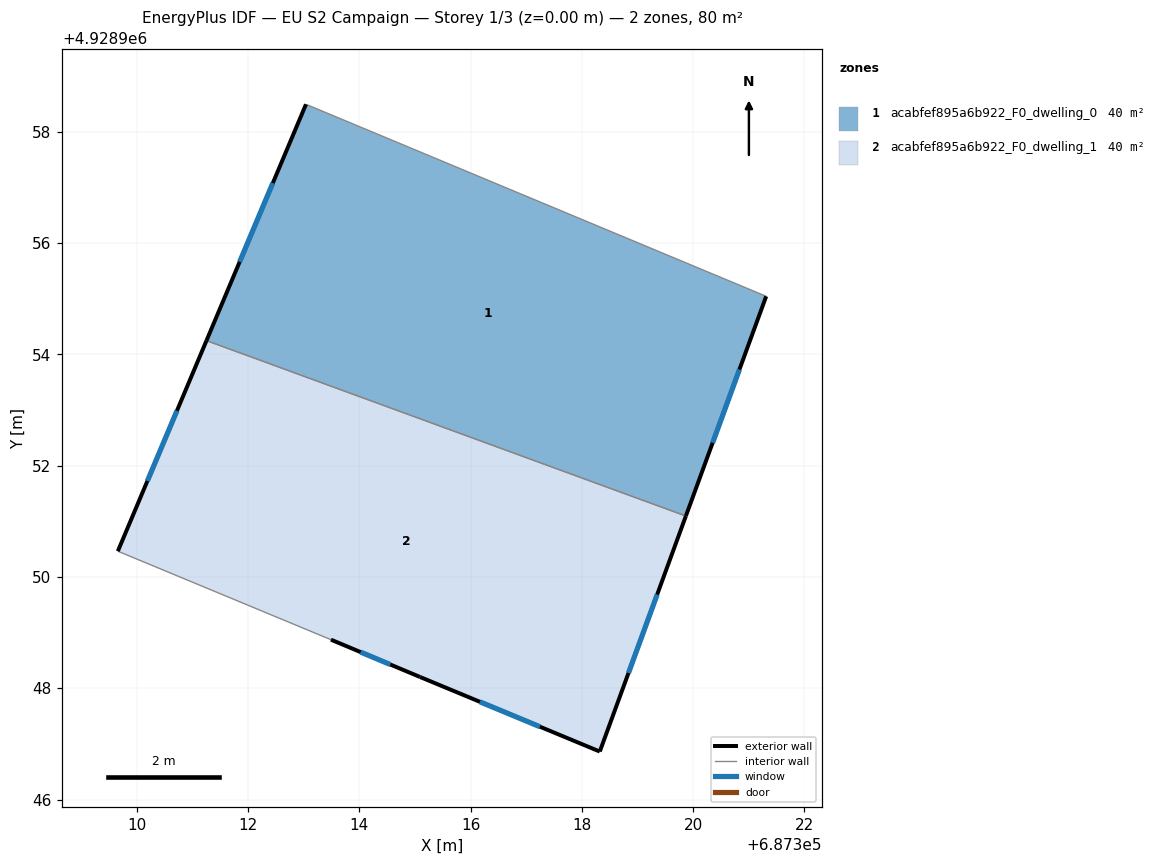
=== STOREY PLAN SPEC (per zone: floor XY polygon, exterior-wall plan segments, windows/doors) ===
zone 1: acabfef895a6b922_F0_dwelling_0  (39.9 m²)
  floor: (687319.87, 4928951.10) (687321.31, 4928955.04) (687313.04, 4928958.49) (687311.26, 4928954.25)
  exterior wall: (687321.31, 4928955.04) – (687319.87, 4928951.10)  [4.2 m]
    window: (687320.83, 4928953.73) – (687320.35, 4928952.41)  [1.4 m²]
  exterior wall: (687311.26, 4928954.25) – (687313.04, 4928958.49)  [4.6 m]
    window: (687311.85, 4928955.66) – (687312.45, 4928957.08)  [1.5 m²]
  interior walls: 2
zone 2: acabfef895a6b922_F0_dwelling_1  (39.9 m²)
  floor: (687318.32, 4928946.86) (687319.87, 4928951.10) (687311.26, 4928954.25) (687309.66, 4928950.46) (687313.49, 4928948.87) (687315.09, 4928948.20)
  exterior wall: (687309.66, 4928950.46) – (687311.26, 4928954.25)  [4.1 m]
    window: (687310.19, 4928951.73) – (687310.72, 4928952.99)  [1.4 m²]
  exterior wall: (687319.87, 4928951.10) – (687318.32, 4928946.86)  [4.5 m]
    window: (687319.35, 4928949.69) – (687318.84, 4928948.27)  [1.5 m²]
  exterior wall: (687318.32, 4928946.86) – (687315.09, 4928948.20)  [3.5 m]
    window: (687317.25, 4928947.31) – (687316.17, 4928947.76)  [1.2 m²]
  exterior wall: (687315.09, 4928948.20) – (687313.49, 4928948.87)  [1.7 m]
    window: (687314.56, 4928948.43) – (687314.03, 4928948.65)  [0.6 m²]
  interior walls: 2

=== DERIVED (storey summary) ===
Building: EU S2 Campaign
Storey: 1 of 3  (floor level z = 0.00 m)
Storey gross floor area: 79.8 m²
Zones on this storey: 2
  - acabfef895a6b922_F0_dwelling_0: floor 39.9 m²; exterior wall 8.8 m (26.4 m²); 2 window(s) 2.9 m²; WWR 11.1%
  - acabfef895a6b922_F0_dwelling_1: floor 39.9 m²; exterior wall 13.8 m (41.5 m²); 4 window(s) 4.6 m²; WWR 11.1%
Zone adjacency (shared interzone walls):
  - acabfef895a6b922_F0_dwelling_0 ↔ acabfef895a6b922_F0_dwelling_1